4-way image classification set "documents" from GitHub (jauniusc/cvmatch); label vocabulary: email, form, letter, resume.

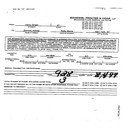
Label: form

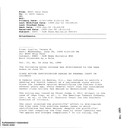
Label: email

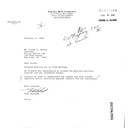
Label: letter

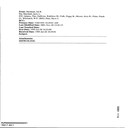
Label: email

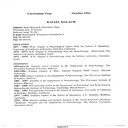
Label: resume

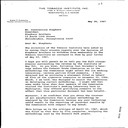
Label: letter
